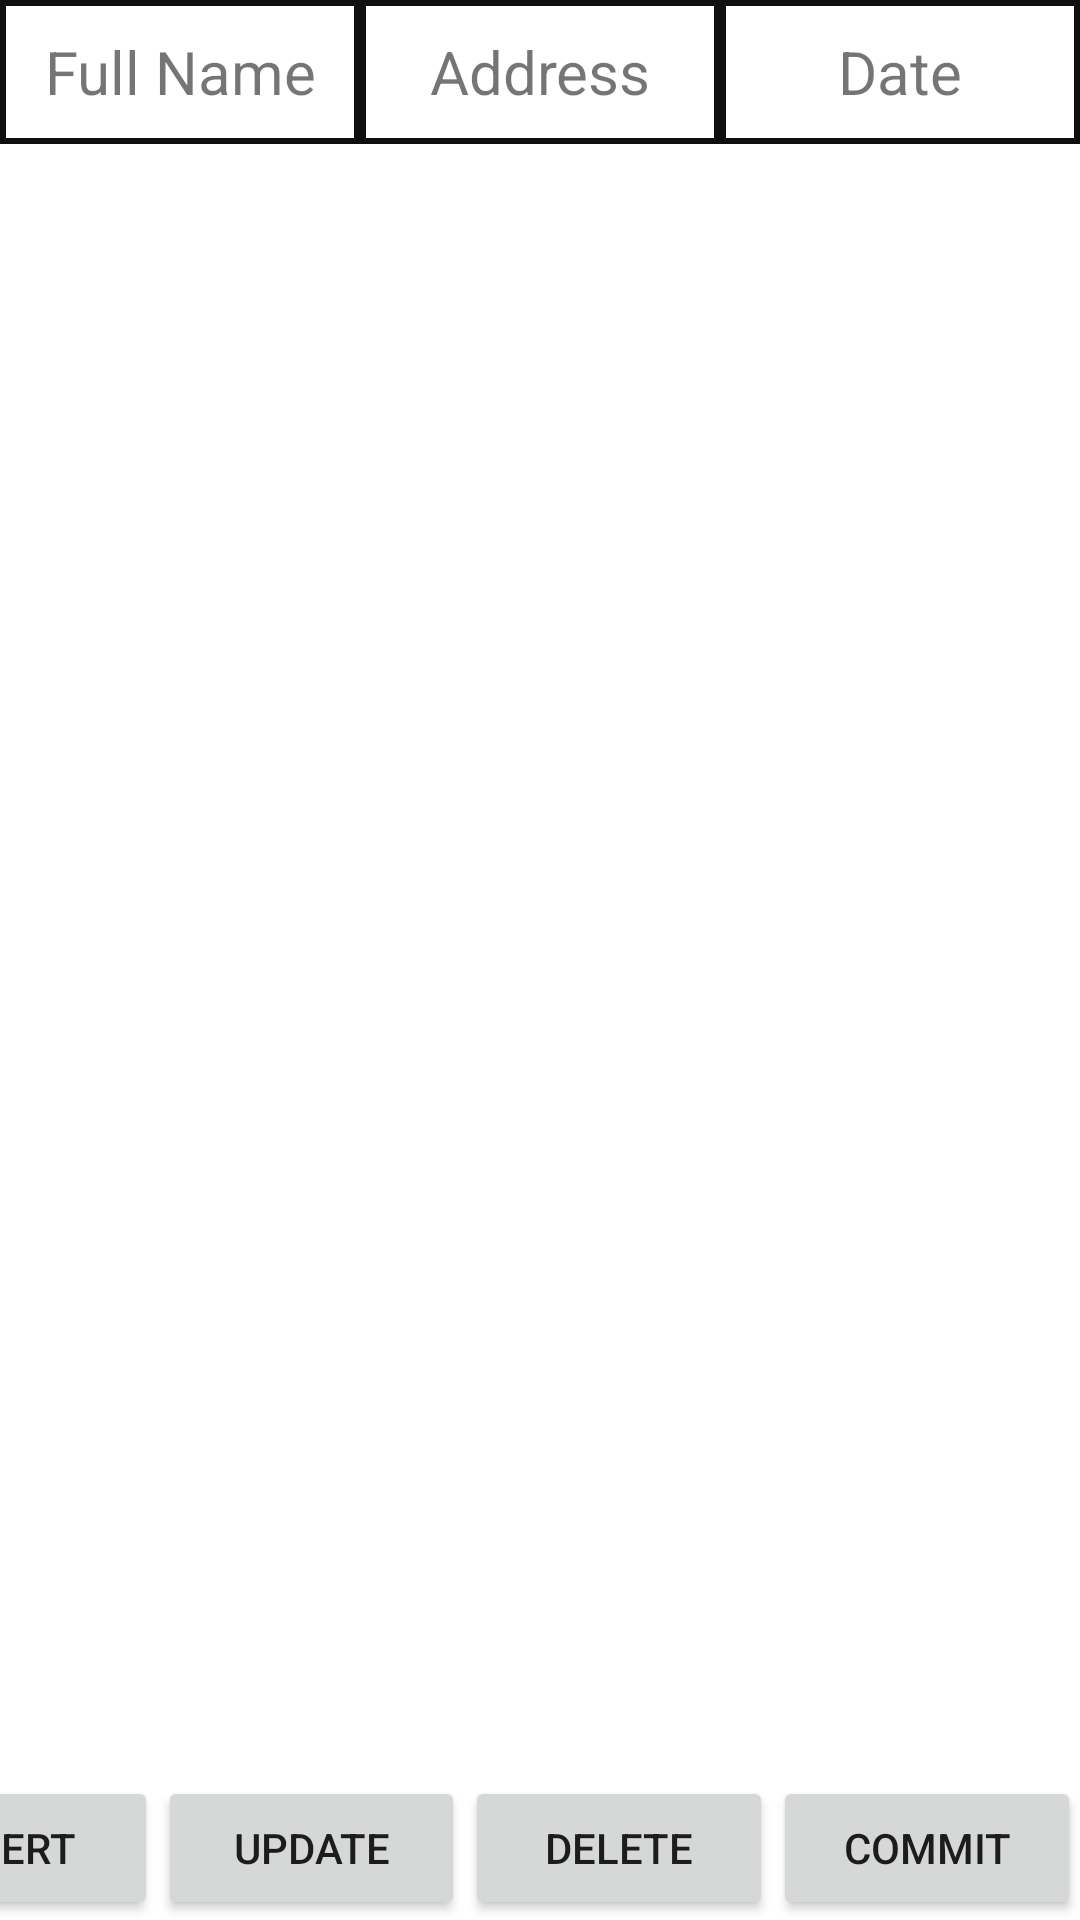

Layout XML and referenced resources for this Android screen:
<!-- AndroidManifest.xml: application theme Theme.InternetCall -->
<!-- res/layout/activity_manage.xml -->
<?xml version="1.0" encoding="utf-8"?>
<androidx.constraintlayout.widget.ConstraintLayout xmlns:android="http://schemas.android.com/apk/res/android"
    xmlns:app="http://schemas.android.com/apk/res-auto"
    xmlns:tools="http://schemas.android.com/tools"
    android:layout_width="match_parent"
    android:layout_height="match_parent"
    tools:context=".activities.ManageActivity">

    <LinearLayout
        android:id="@+id/header"
        android:layout_width="match_parent"
        android:layout_height="48dp"
        app:layout_constraintTop_toTopOf="parent">

        <TextView
            android:id="@+id/fullName"
            android:layout_width="260dp"
            android:layout_height="match_parent"
            android:layout_weight="1"
            android:background="@drawable/back"
            android:gravity="center"
            android:text="Full Name"
            android:textAlignment="center"
            android:textAppearance="@style/TextAppearance.AppCompat.Small"
            android:textSize="20sp" />

        <TextView
            android:id="@+id/address"
            android:layout_width="260dp"
            android:layout_height="match_parent"
            android:layout_weight="1"
            android:background="@drawable/back"
            android:gravity="center"
            android:text="Address"
            android:textAlignment="center"
            android:textSize="20sp" />

        <TextView
            android:id="@+id/date"
            android:layout_width="260dp"
            android:layout_height="match_parent"
            android:layout_weight="1"
            android:background="@drawable/back"
            android:gravity="center"
            android:text="Date"
            android:textAlignment="center"
            android:textSize="20sp" />
    </LinearLayout>


    <androidx.recyclerview.widget.RecyclerView
        android:id="@+id/recyclerView"
        android:layout_width="match_parent"
        android:layout_height="0dp"
        android:layout_marginBottom="1dp"
        app:layout_constraintBottom_toTopOf="@+id/linearLayout"
        app:layout_constraintEnd_toEndOf="parent"
        app:layout_constraintHorizontal_bias="0.0"
        app:layout_constraintStart_toStartOf="parent"
        app:layout_constraintTop_toBottomOf="@+id/header"
        app:layout_constraintVertical_bias="1.0" />

    <LinearLayout
        android:id="@+id/linearLayout"
        android:layout_width="410dp"
        android:layout_height="48dp"
        android:orientation="horizontal"
        app:layout_constraintBottom_toBottomOf="parent"
        app:layout_constraintEnd_toEndOf="parent"
        app:layout_constraintHorizontal_bias="1.0"
        app:layout_constraintStart_toStartOf="parent"
        app:layout_constraintTop_toTopOf="parent"
        app:layout_constraintVertical_bias="1.0">

        <Button
            android:id="@+id/btnInsert"
            android:layout_width="wrap_content"
            android:layout_height="wrap_content"
            android:layout_weight="1"
            android:text="Insert" />

        <Button
            android:id="@+id/btnUpdate"
            android:layout_width="wrap_content"
            android:layout_height="wrap_content"
            android:layout_weight="1"
            android:text="Update" />

        <Button
            android:id="@+id/btnDelete"
            android:layout_width="wrap_content"
            android:layout_height="wrap_content"
            android:layout_weight="1"
            android:text="Delete" />

        <Button
            android:id="@+id/btnCommit"
            android:layout_width="wrap_content"
            android:layout_height="wrap_content"
            android:layout_weight="1"
            android:text="Commit" />
    </LinearLayout>
</androidx.constraintlayout.widget.ConstraintLayout>
<!-- resources referenced by this layout -->
<resources>
  <!-- drawable back (drawable) -->
  <?xml version="1.0" encoding="utf-8"?>
  <shape xmlns:android="http://schemas.android.com/apk/res/android" android:shape="rectangle" >
      <solid android:color="@android:color/white" />
      <stroke android:width="2dip" android:color="#0f0f0f"/>
  </shape>
  <style name="Theme.InternetCall" parent="Theme.MaterialComponents.DayNight.DarkActionBar">
          
          <item name="colorPrimary">@color/purple_500</item>
          <item name="colorPrimaryVariant">@color/purple_700</item>
          <item name="colorOnPrimary">@color/white</item>
          
          <item name="colorSecondary">@color/teal_200</item>
          <item name="colorSecondaryVariant">@color/teal_700</item>
          <item name="colorOnSecondary">@color/black</item>
          
          <item name="android:statusBarColor" tools:targetApi="l">?attr/colorPrimaryVariant</item>
          
      </style>
  <!-- not gathered from this repository: default colours our renderer supplied (Android Studio template values) -->
  <color name="purple_500">#FF6200EE</color>
  <color name="purple_700">#FF3700B3</color>
  <color name="teal_200">#FF03DAC5</color>
  <color name="teal_700">#FF018786</color>
  <color name="black">#FF000000</color>
  <color name="white">#FFFFFFFF</color>
</resources>
